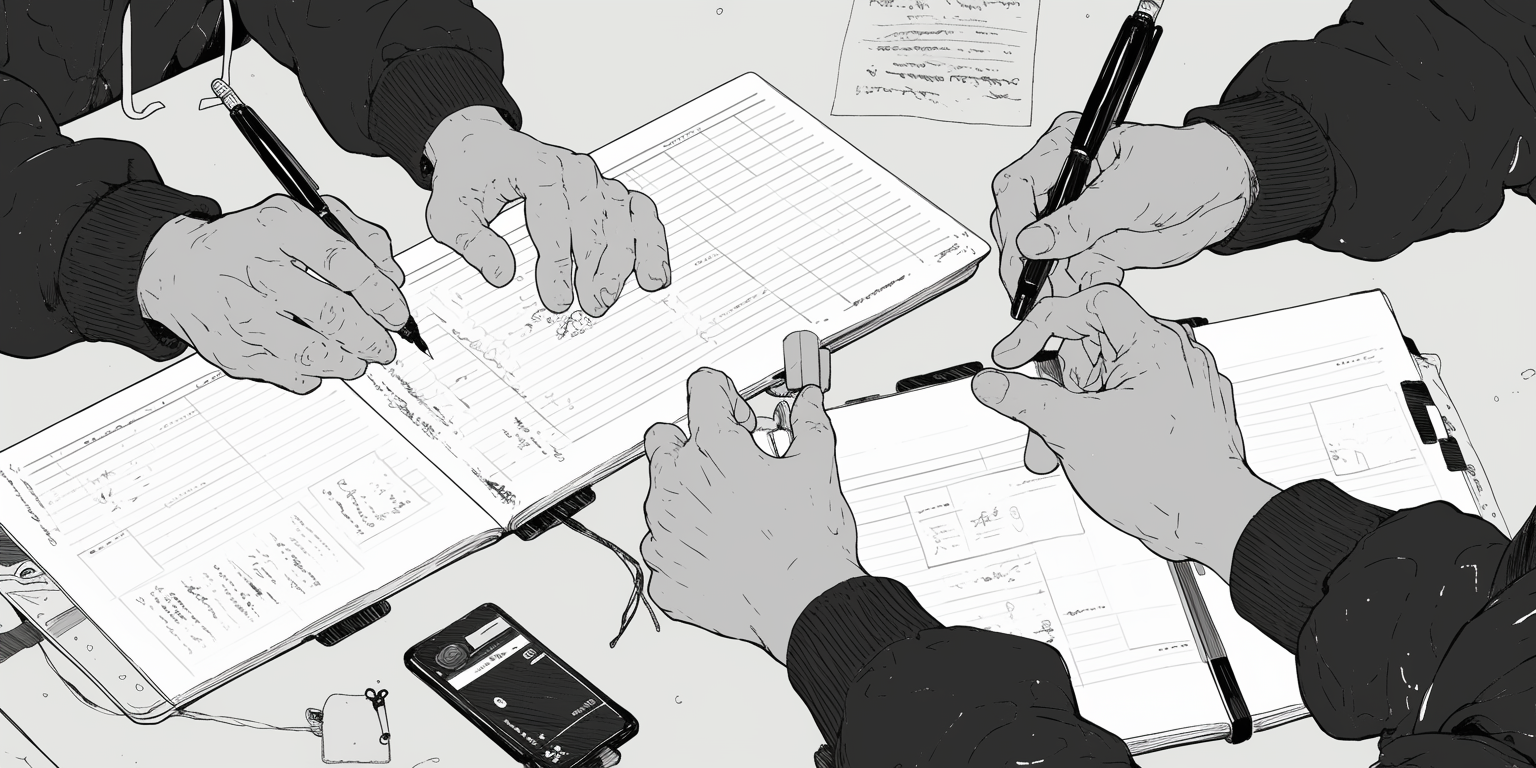
Generation parameters embedded in this image by Midjourney (PNG 'Description' text chunk):
templates, clipboard, papers, copy paste, writing, writer, pens, ink, beautiful handwriting --ar 2:1 --personalize [redacted] --niji 6 Job ID: d5bd7fb8-98ae-4321-a53a-1074844994ed